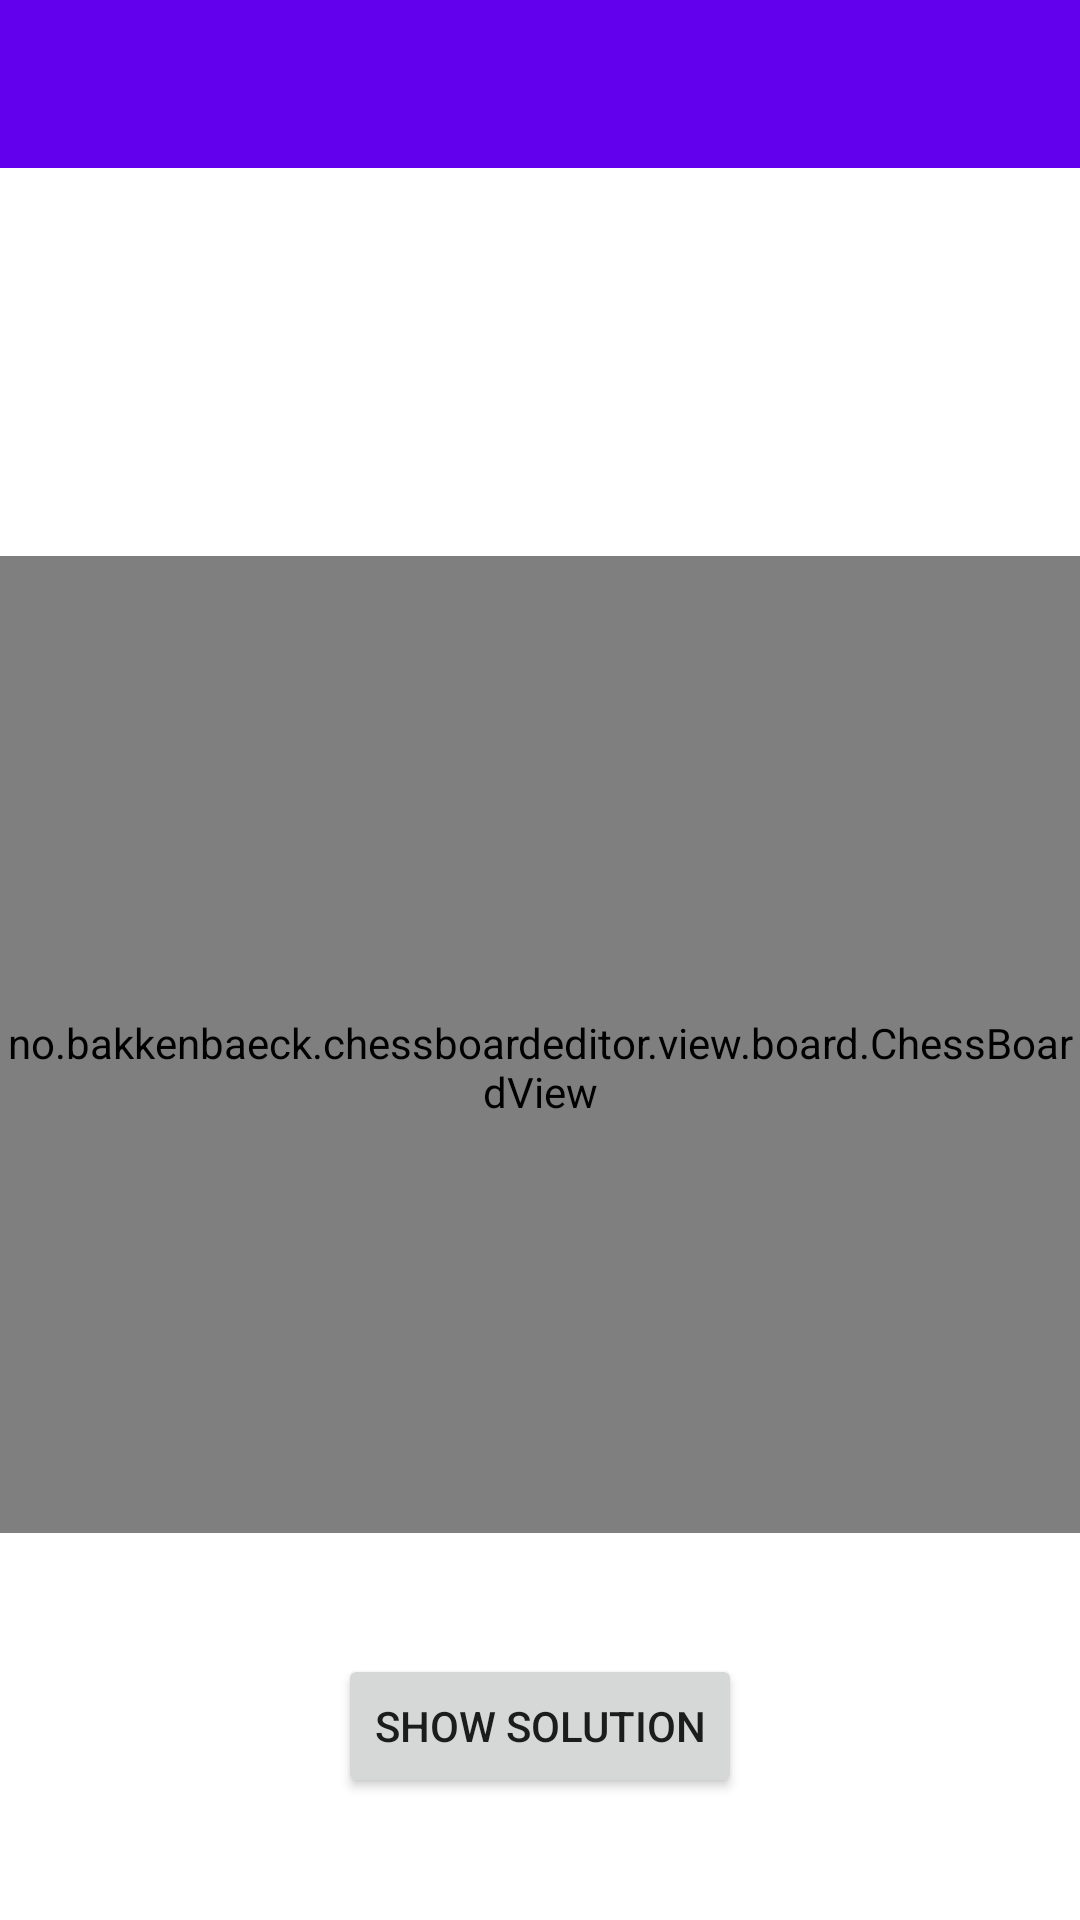

Here is an Android app screen rendered from its layout file. Give the layout XML and the strings, colors and styles it references.
<!-- AndroidManifest.xml: application theme Theme.ChessTheoryAlarm.NoActionBar -->
<!-- res/layout/activity_chess_avtivity.xml -->
<?xml version="1.0" encoding="utf-8"?>
<androidx.constraintlayout.widget.ConstraintLayout xmlns:android="http://schemas.android.com/apk/res/android"
    xmlns:app="http://schemas.android.com/apk/res-auto"
    xmlns:tools="http://schemas.android.com/tools"
    android:layout_width="match_parent"
    android:layout_height="match_parent"
    tools:context=".MainActivity"
    android:id="@+id/main_id"
    >


    <com.google.android.material.appbar.AppBarLayout
        android:id="@+id/appBarLayout"
        android:layout_width="match_parent"
        android:layout_height="wrap_content"
        android:theme="@style/Theme.ChessTheoryAlarm.AppBarOverlay"
        tools:ignore="MissingConstraints">

        <androidx.appcompat.widget.Toolbar
            android:id="@+id/toolbar"
            android:layout_width="match_parent"
            android:layout_height="?attr/actionBarSize"
            android:background="?attr/colorPrimary"
            app:popupTheme="@style/Theme.ChessTheoryAlarm.PopupOverlay" />

    </com.google.android.material.appbar.AppBarLayout>

    <include
        android:id="@+id/chessboard_in_view"
        layout="@layout/content_main"
        android:layout_width="wrap_content"
        android:layout_height="wrap_content"
        android:layout_gravity="center_horizontal"
        app:layout_constraintBottom_toBottomOf="parent"
        app:layout_constraintEnd_toEndOf="parent"
        app:layout_constraintStart_toStartOf="parent"
        app:layout_constraintTop_toBottomOf="@+id/appBarLayout" />

    <Button
        android:id="@+id/button"
        android:layout_width="wrap_content"
        android:layout_height="wrap_content"
        android:text="Show solution"
        app:layout_constraintBottom_toBottomOf="parent"
        app:layout_constraintEnd_toEndOf="parent"
        app:layout_constraintStart_toStartOf="parent"
        app:layout_constraintTop_toBottomOf="@+id/chessboard_in_view" />


</androidx.constraintlayout.widget.ConstraintLayout>
<!-- res/layout/content_main.xml (included above) -->
<?xml version="1.0" encoding="utf-8"?>
<LinearLayout xmlns:android="http://schemas.android.com/apk/res/android"
    xmlns:app="http://schemas.android.com/apk/res-auto"
    android:layout_width="match_parent"
    android:layout_height="match_parent"
    app:layout_behavior="@string/appbar_scrolling_view_behavior"
    android:id="@+id/content_id">


    <no.bakkenbaeck.chessboardeditor.view.board.ChessBoardView
        android:id="@+id/chessBoard"
        android:layout_width="wrap_content"
        android:layout_height="450dp"
        android:layout_marginTop="-55dp"
        android:layout_marginBottom="-70dp"
        android:padding="0dp"

        />
</LinearLayout>
<!-- resources referenced by this layout -->
<resources>
  <style name="Theme.ChessTheoryAlarm.AppBarOverlay" parent="ThemeOverlay.AppCompat.Dark.ActionBar" />
  <style name="Theme.ChessTheoryAlarm.PopupOverlay" parent="ThemeOverlay.AppCompat.Light" />
  <style name="Theme.ChessTheoryAlarm.NoActionBar">
          <item name="windowActionBar">false</item>
          <item name="windowNoTitle">true</item>
      </style>
</resources>
